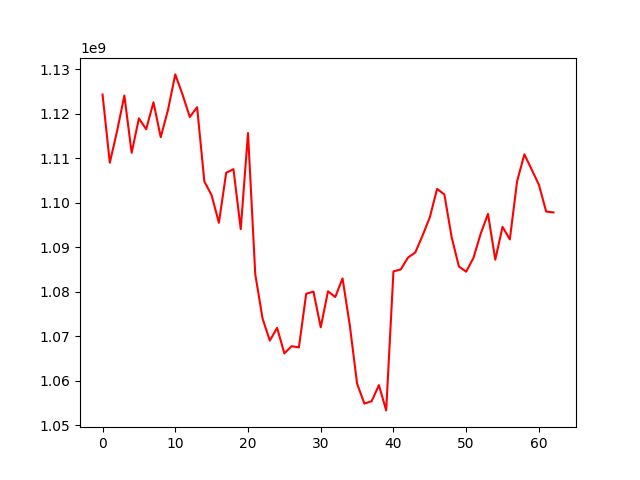

The data file committed next to this chart (first rows):
, 0
0, 1124319839
1, 1109003578
2, 1116131249
3, 1124103990
4, 1111229484
5, 1118958688
6, 1116525750
7, 1122590207
8, 1114733207
9, 1120880828
10, 1128853600
11, 1124311728
12, 1119276061
13, 1121480011
14, 1104796093
15, 1101666118
16, 1095488896
17, 1106735773
18, 1107548462
19, 1094055061
20, 1115676003
21, 1083906606
22, 1073973235
23, 1069007491
24, 1071880165
25, 1066140611
26, 1067758692
27, 1067479122
28, 1079537479
29, 1080020721
30, 1072004979
31, 1080086333
32, 1078804651
33, 1082991686
34, 1072417211
35, 1059334253
36, 1054856022
37, 1055386105
38, 1058994751
39, 1053321525
40, 1084559348
41, 1085012925
42, 1087677387
43, 1088818721
44, 1092606096
45, 1096729680
46, 1103112129
47, 1101864657
48, 1092274026
49, 1085662651
50, 1084502892
51, 1087604160
52, 1093059832
53, 1097499823
54, 1087198173
55, 1094589697
56, 1091752004
57, 1104805214
58, 1110892306
59, 1107487567
... 3 more rows
